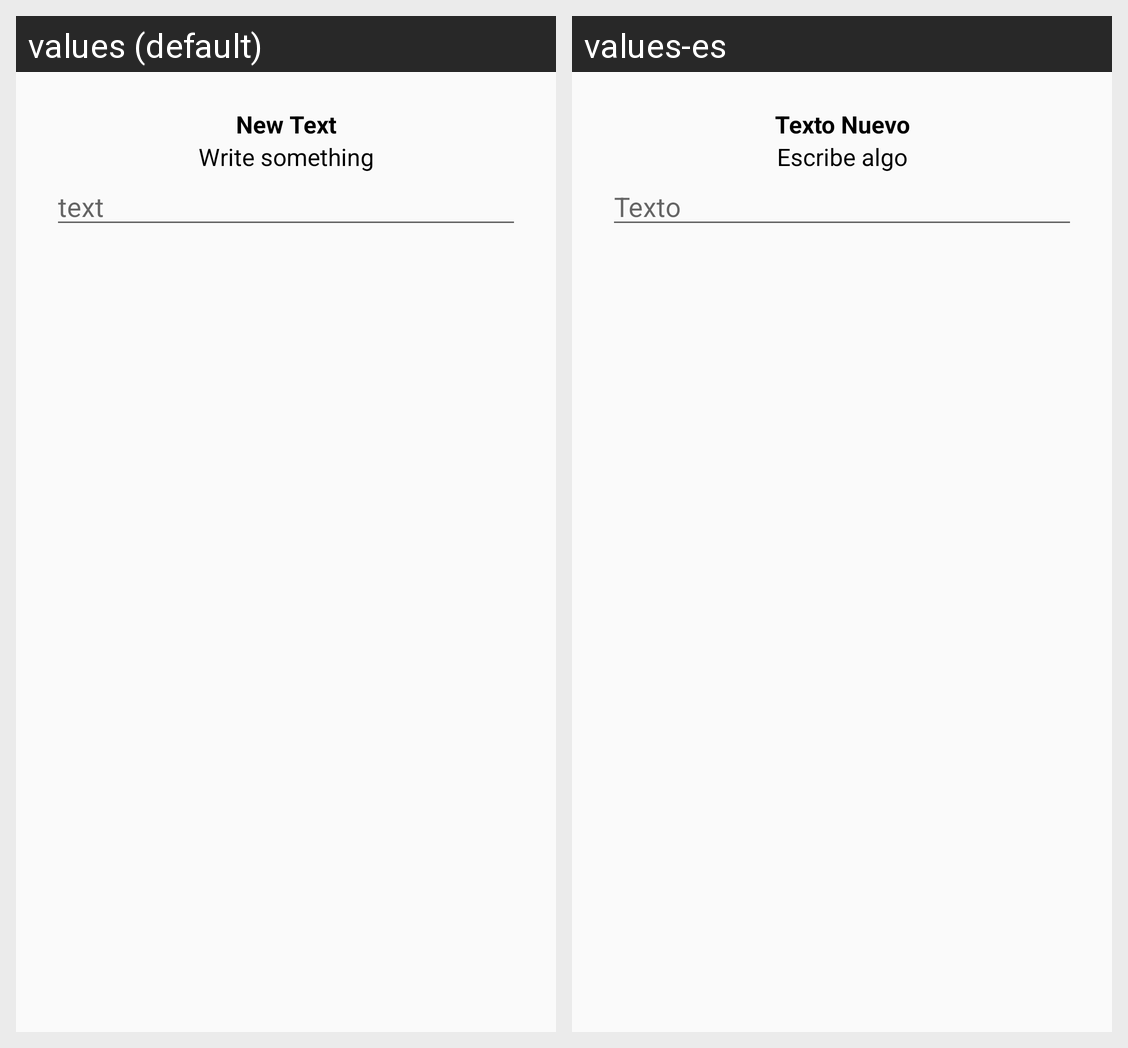

Here is an Android app screen in its default locale and in the app's own translations. Write out the translated-string differences for the strings that appear on this screen.
Android screen res/layout/custom_dialog_wtv.xml rendered under 2 locales, left to right: values (default), values-es. Device: Nexus 5 (rendered at 1080×1920; each locale shown at half size, 540×960, under a caption strip naming it); theme AppTheme.
Strings drawn on this screen, with the default value and each locale's value (text and hints the layout hard-codes, and strings that could not be matched under every locale, appear in the picture but are not listed):

new_text
  values: New Text
  values-es: Texto Nuevo

write_something
  values: Write something
  values-es: Escribe algo

text
  values: text
  values-es: Texto
